Labelled photos from "images", an image-classification folder in SnowRain510/PSEF-NET. The possible labels are: IgG low positive, IgG moderate positive, IgG high positive.

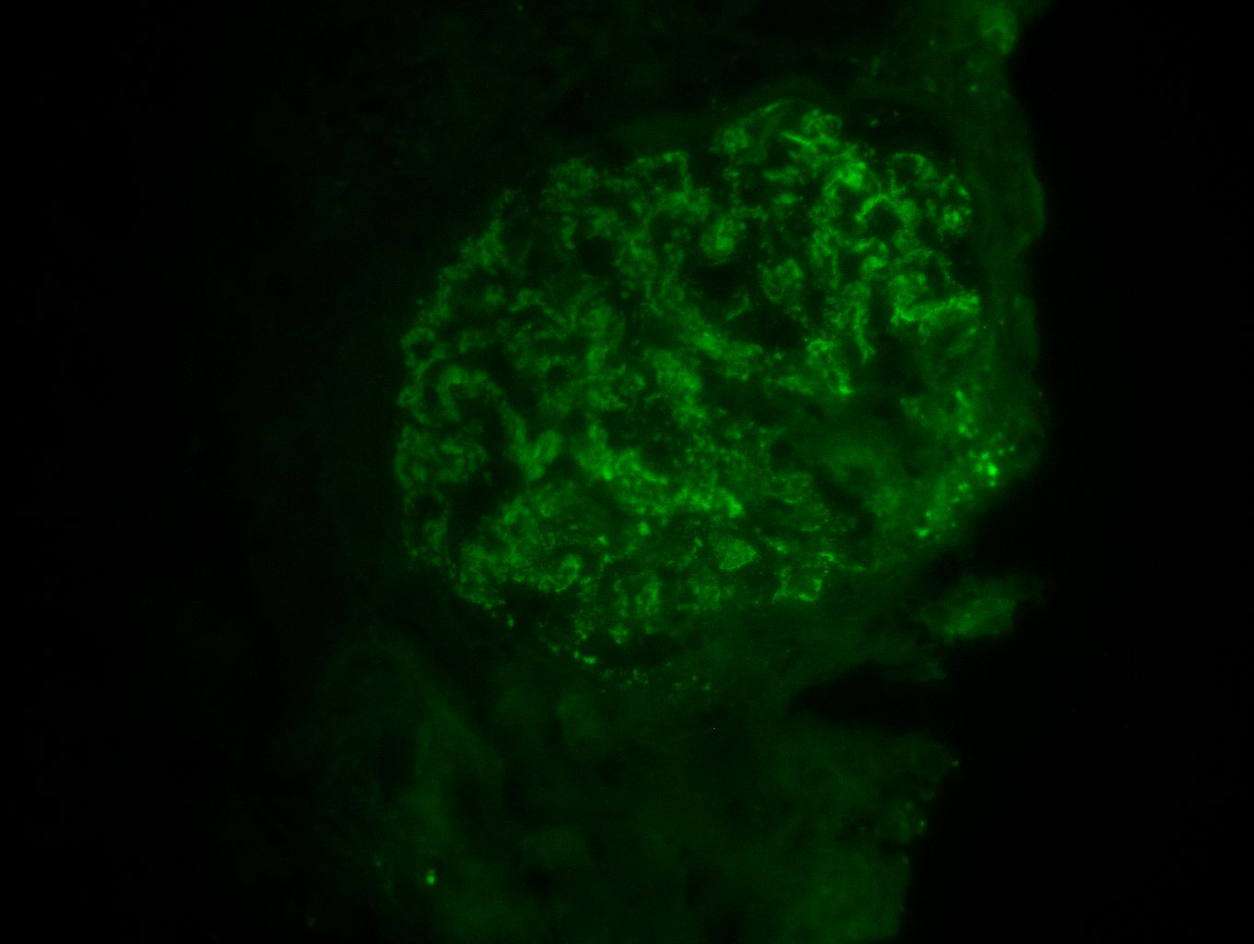
Label: IgG moderate positive

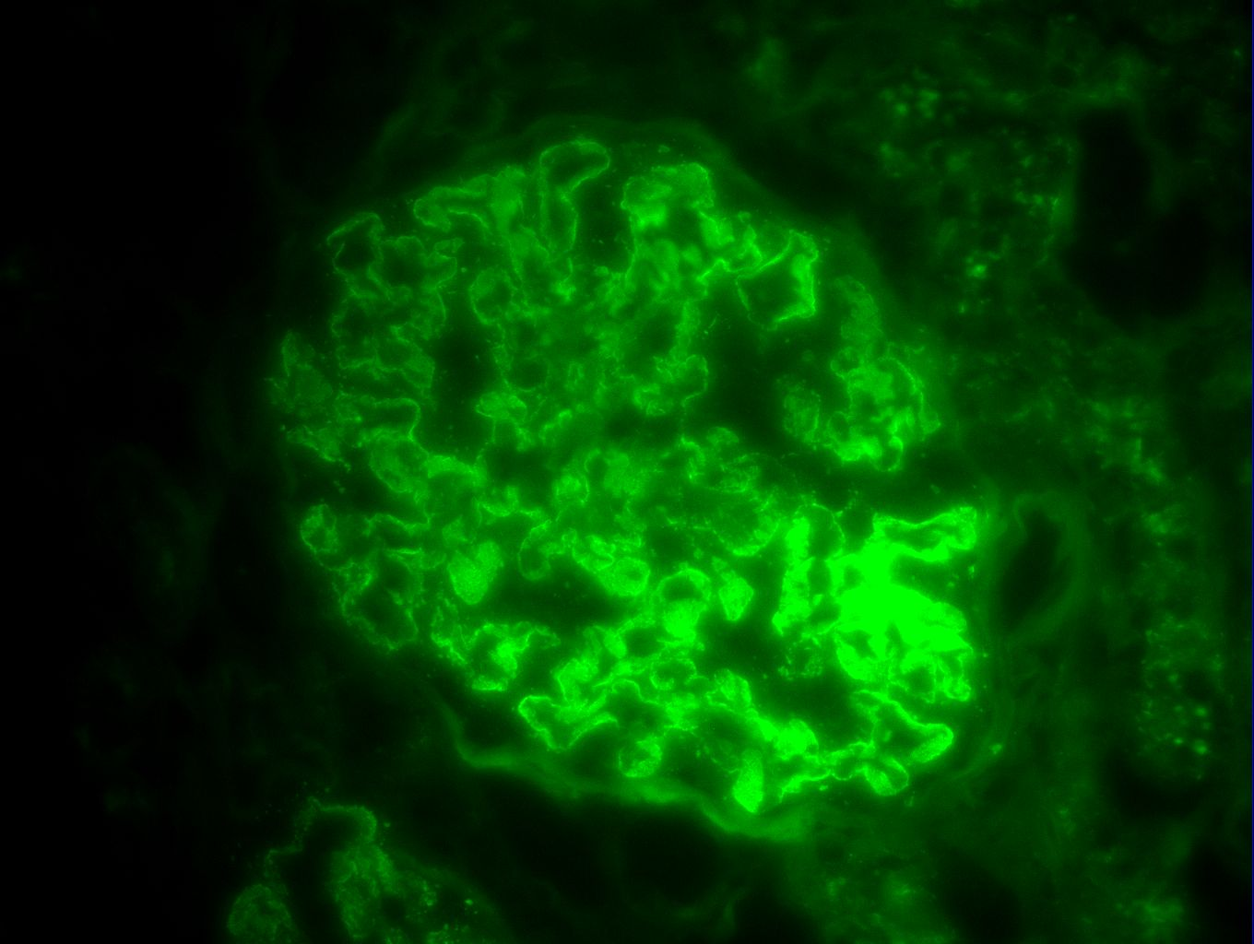
Label: IgG high positive

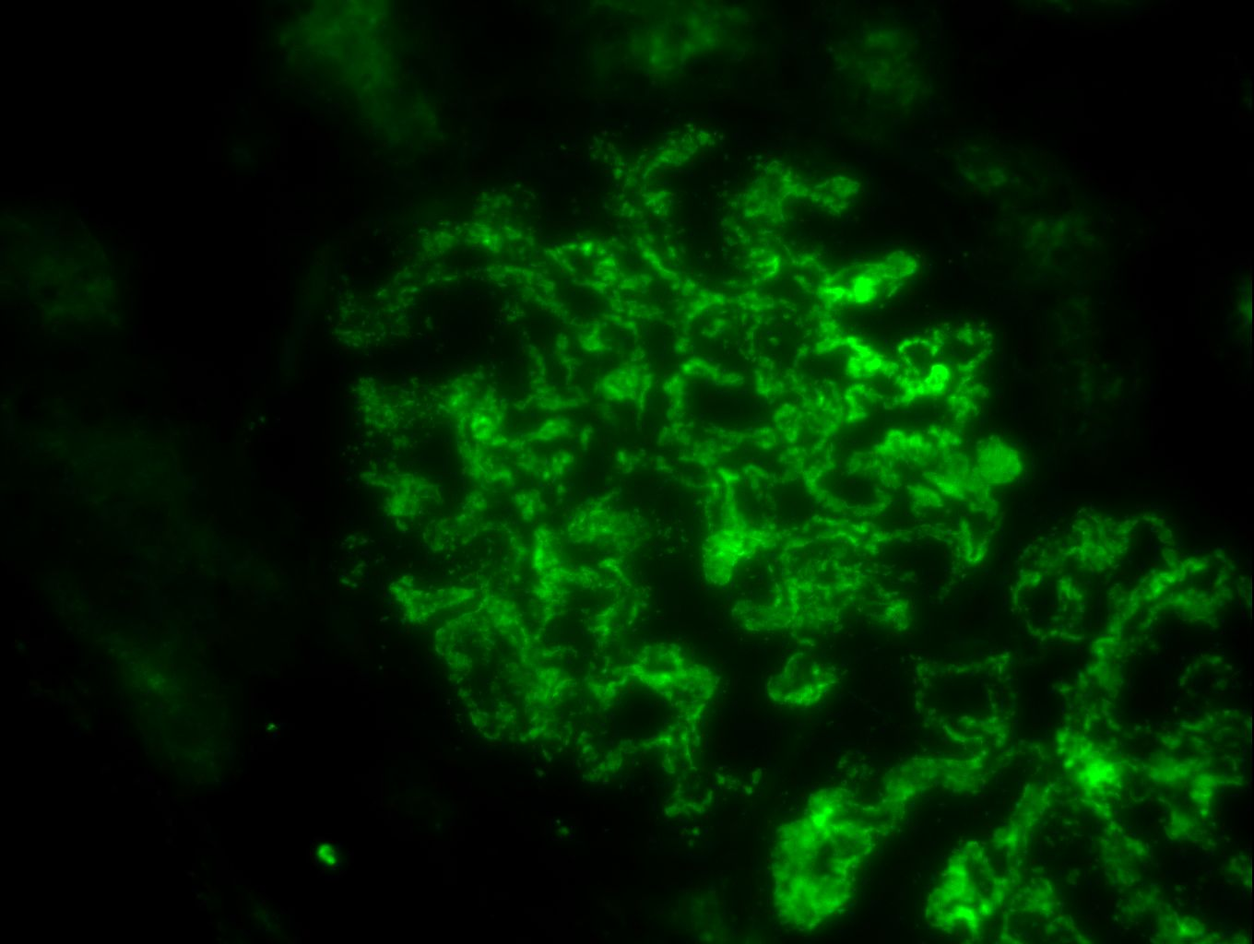
Label: IgG high positive

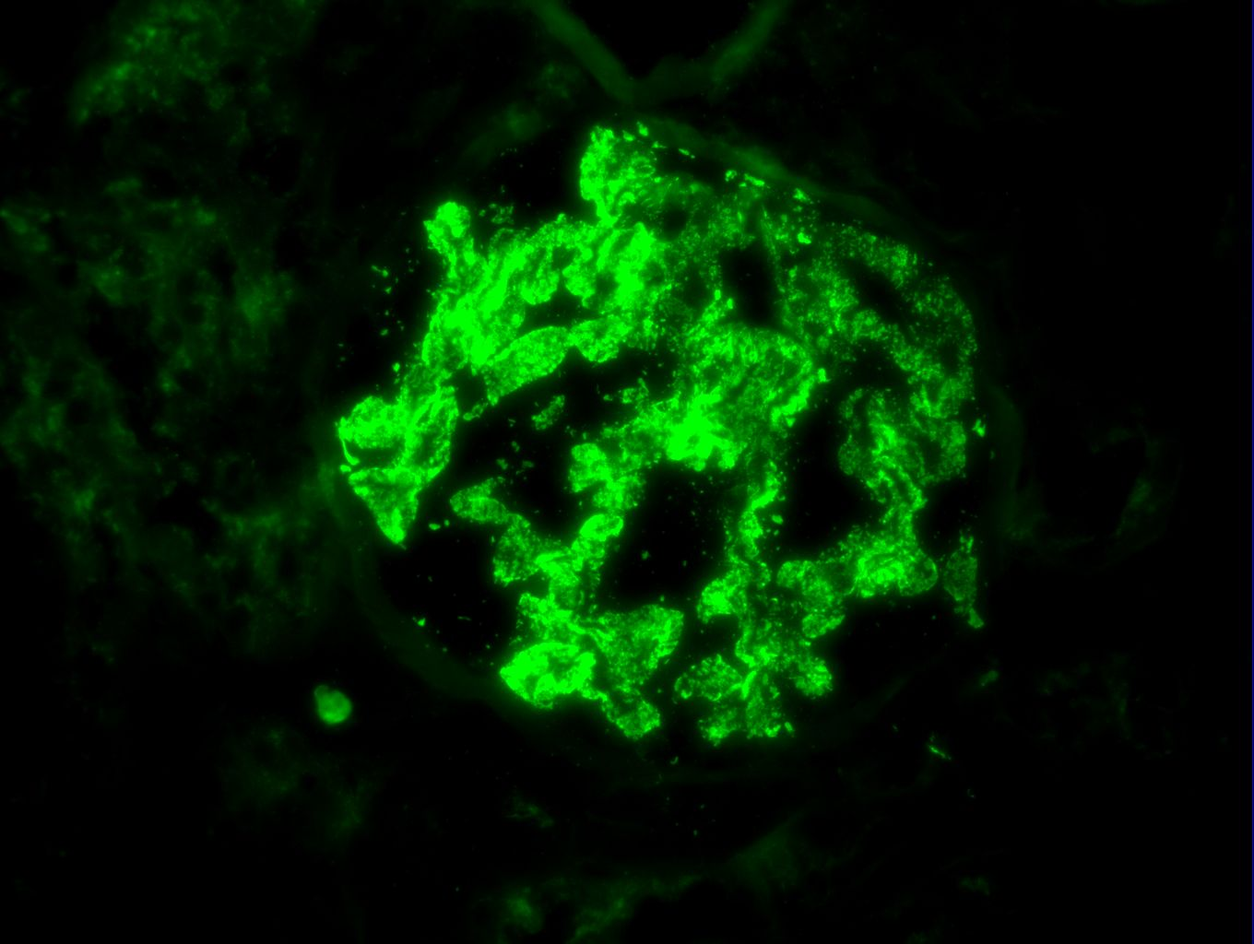
Label: IgG high positive

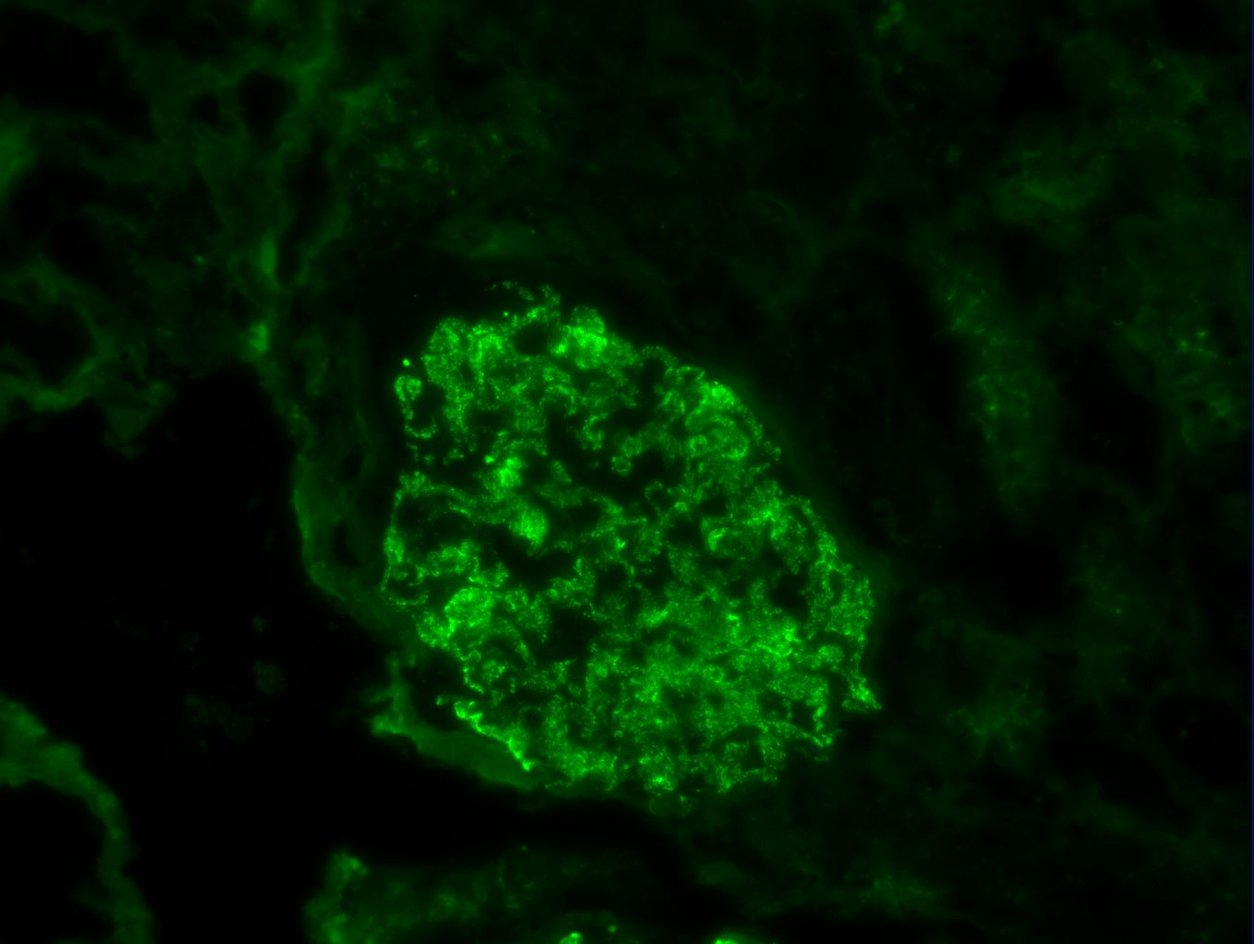
Label: IgG high positive

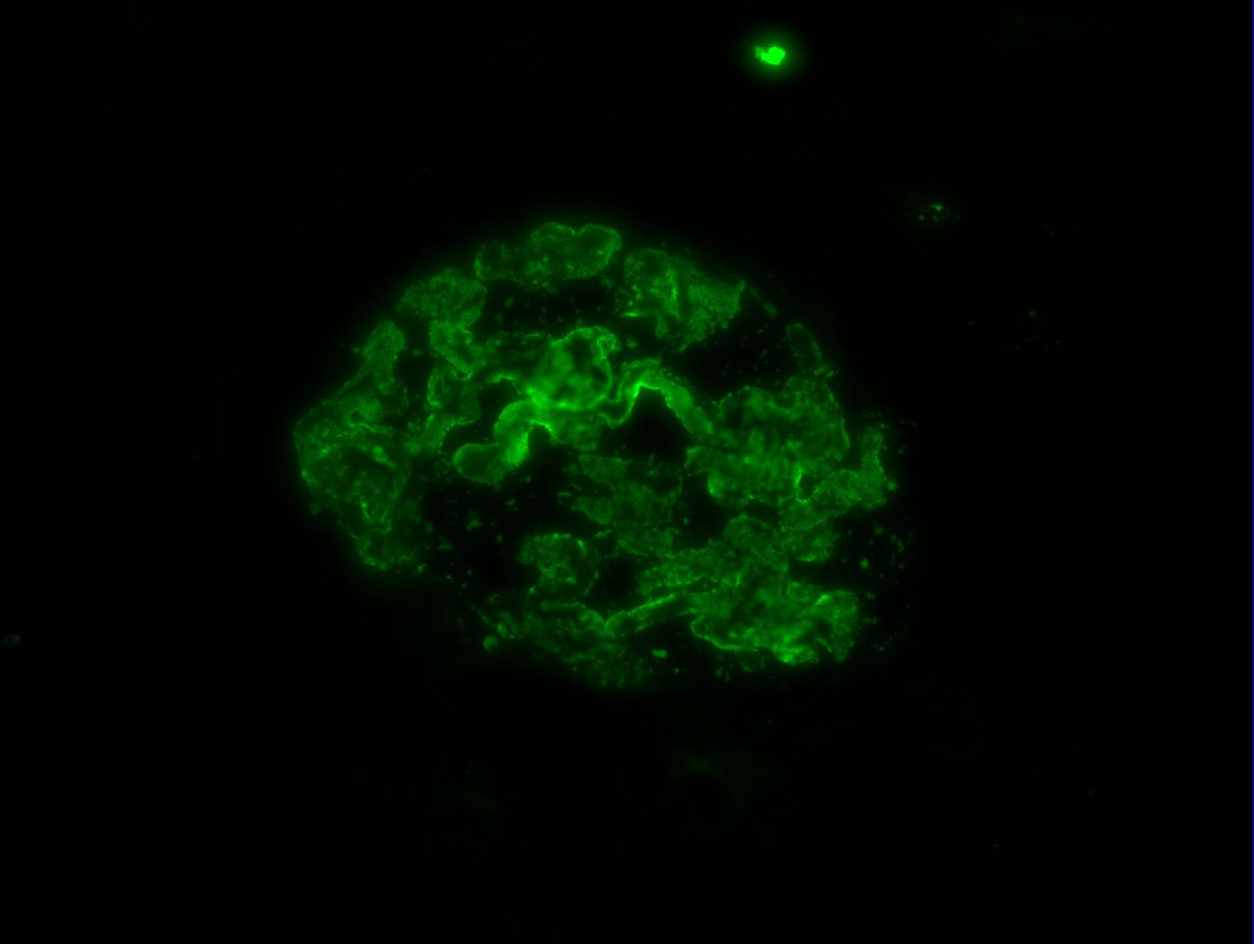
Label: IgG high positive
